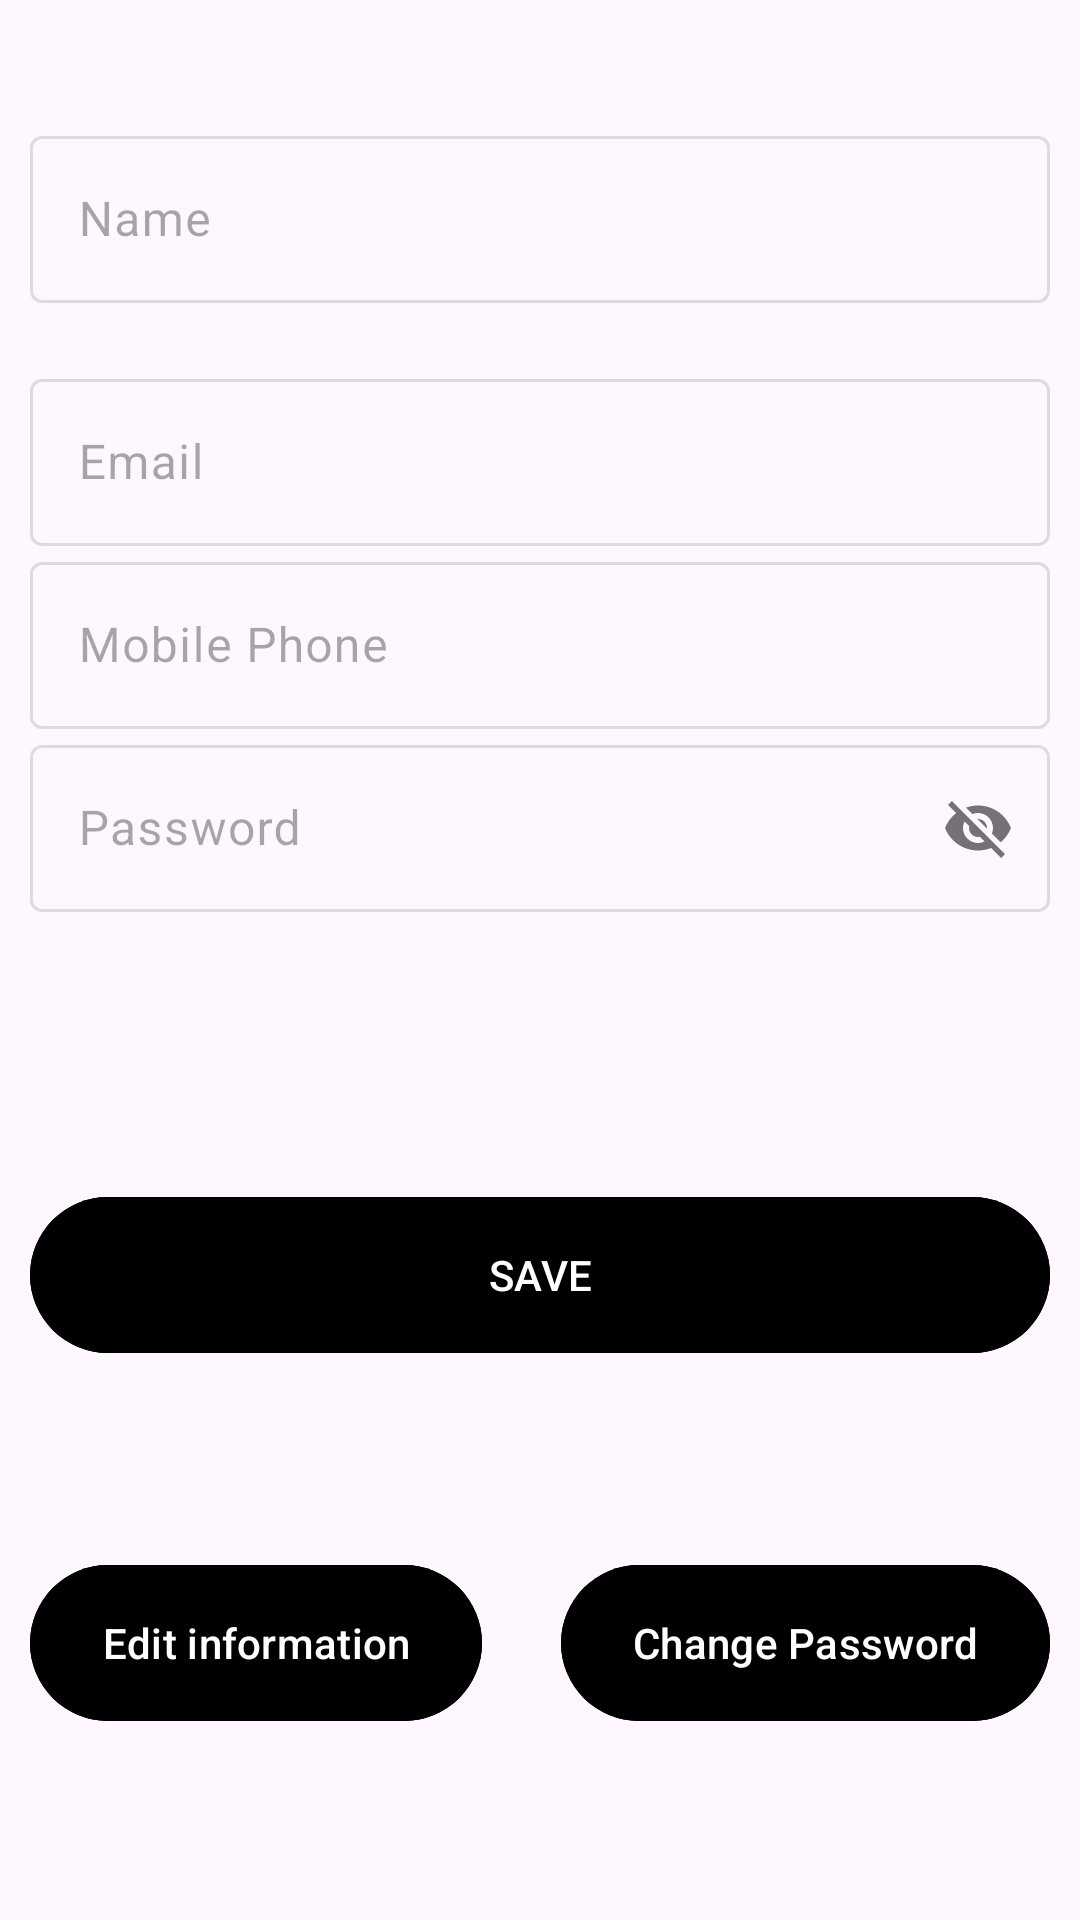

Here is an Android app screen rendered from its layout file. Give the layout XML and the strings, colors and styles it references.
<!-- AndroidManifest.xml: application theme Theme.MiniUber -->
<!-- res/layout/activity_view_update_details.xml -->
<?xml version="1.0" encoding="utf-8"?>
<LinearLayout xmlns:android="http://schemas.android.com/apk/res/android"
    xmlns:app="http://schemas.android.com/apk/res-auto"
    xmlns:tools="http://schemas.android.com/tools"
    android:layout_width="match_parent"
    android:layout_height="match_parent"
    android:orientation="vertical"
    android:fitsSystemWindows="true"
    tools:context=".ViewAndUpdateDetails">

    <com.google.android.material.textfield.TextInputLayout
        android:layout_width="match_parent"
        android:layout_height="wrap_content"
        android:layout_marginHorizontal="10dp"
        android:layout_marginTop="40dp"
        android:enabled="false"

        android:hint="Name"

        app:boxStrokeColor="@color/black"
        app:hintTextColor="@color/black">

        <com.google.android.material.textfield.TextInputEditText
            android:id="@+id/nameEditText"

            android:layout_width="match_parent"
            android:layout_height="wrap_content" />
    </com.google.android.material.textfield.TextInputLayout>


    <com.google.android.material.textfield.TextInputLayout
        android:layout_width="match_parent"
        android:layout_height="wrap_content"
        android:layout_marginHorizontal="10dp"
        android:layout_marginTop="20dp"
        android:enabled="false"
        android:hint="Email"
        app:boxStrokeColor="@color/black"
        app:hintTextColor="@color/black">

        <com.google.android.material.textfield.TextInputEditText
            android:id="@+id/editTextTextEmailAddress"

            android:layout_width="match_parent"
            android:layout_height="wrap_content" />
    </com.google.android.material.textfield.TextInputLayout>


    <com.google.android.material.textfield.TextInputLayout
        android:layout_width="match_parent"
        android:layout_height="wrap_content"
        android:layout_marginHorizontal="10dp"
        android:enabled="false"

        android:hint="Mobile Phone"
        app:boxStrokeColor="@color/black"

        app:hintTextColor="@color/black">

        <com.google.android.material.textfield.TextInputEditText
            android:id="@+id/phoneEditText"

            android:layout_width="match_parent"
            android:layout_height="wrap_content" />
    </com.google.android.material.textfield.TextInputLayout>

    <com.google.android.material.textfield.TextInputLayout

        android:layout_width="match_parent"
        android:layout_height="wrap_content"

        android:layout_marginHorizontal="10dp"
        android:enabled="false"
        android:hint="Password"
        app:boxStrokeColor="@color/black"
        app:hintTextColor="@color/black"
        app:passwordToggleEnabled="true">

        <com.google.android.material.textfield.TextInputEditText
            android:id="@+id/editPassword"

            android:layout_width="match_parent"
            android:layout_height="wrap_content" />
    </com.google.android.material.textfield.TextInputLayout>


    <com.google.android.material.textfield.TextInputLayout
        android:layout_width="match_parent"
        android:id="@+id/passwordConfirmLayout"
        android:layout_height="wrap_content"
        android:layout_marginHorizontal="10dp"
        android:enabled="false"
        android:hint="Confirm Password"
        android:layout_marginBottom="30dp"
        android:visibility="invisible"

        app:boxStrokeColor="@color/black"
        app:hintTextColor="@color/black">

        <com.google.android.material.textfield.TextInputEditText
            android:id="@+id/confirmPassword"

            android:layout_width="match_parent"
            android:layout_height="wrap_content" />
    </com.google.android.material.textfield.TextInputLayout>


    <com.google.android.material.button.MaterialButton

        android:id="@+id/Savebutton"

        android:layout_width="match_parent"
        android:layout_height="60dp"
        android:layout_marginHorizontal="10dp"

        android:text="SAVE"
        android:backgroundTint="@color/black"
        app:rippleColor="@color/black"
        app:strokeColor="@color/black" />

        <androidx.constraintlayout.widget.ConstraintLayout
            android:layout_width="match_parent"
            android:layout_weight="1"
            android:layout_height="match_parent">

            <com.google.android.material.button.MaterialButton
                android:id="@+id/editInfoBtn"
                android:layout_width="wrap_content"
                android:layout_height="60dp"
                android:layout_margin="10dp"
                android:backgroundTint="@color/black"
                android:text="Edit information"


                android:textColor="@color/white"

                app:layout_constraintBottom_toBottomOf="parent"
                app:layout_constraintStart_toStartOf="parent"
                app:layout_constraintTop_toTopOf="parent" />

            <com.google.android.material.button.MaterialButton

                android:id="@+id/ChangePasswordBtn"

                android:layout_width="wrap_content"

                android:layout_height="60dp"
                android:layout_margin="10dp"
                android:backgroundTint="@color/black"
                android:text="Change Password"

                app:layout_constraintBottom_toBottomOf="parent"
                app:layout_constraintEnd_toEndOf="parent"
                app:layout_constraintTop_toTopOf="parent"
                app:rippleColor="@color/black"
                app:strokeColor="@color/black" />
        </androidx.constraintlayout.widget.ConstraintLayout>



</LinearLayout>
<!-- resources referenced by this layout -->
<resources>
  <style name="Theme.MiniUber" parent="Base.Theme.MiniUber" />
  <style name="Base.Theme.MiniUber" parent="Theme.Material3.DayNight.NoActionBar">
          
          
      </style>
  <!-- not gathered from this repository: default colours our renderer supplied (Android Studio template values) -->
  <color name="black">#FF000000</color>
  <color name="white">#FFFFFFFF</color>
</resources>
